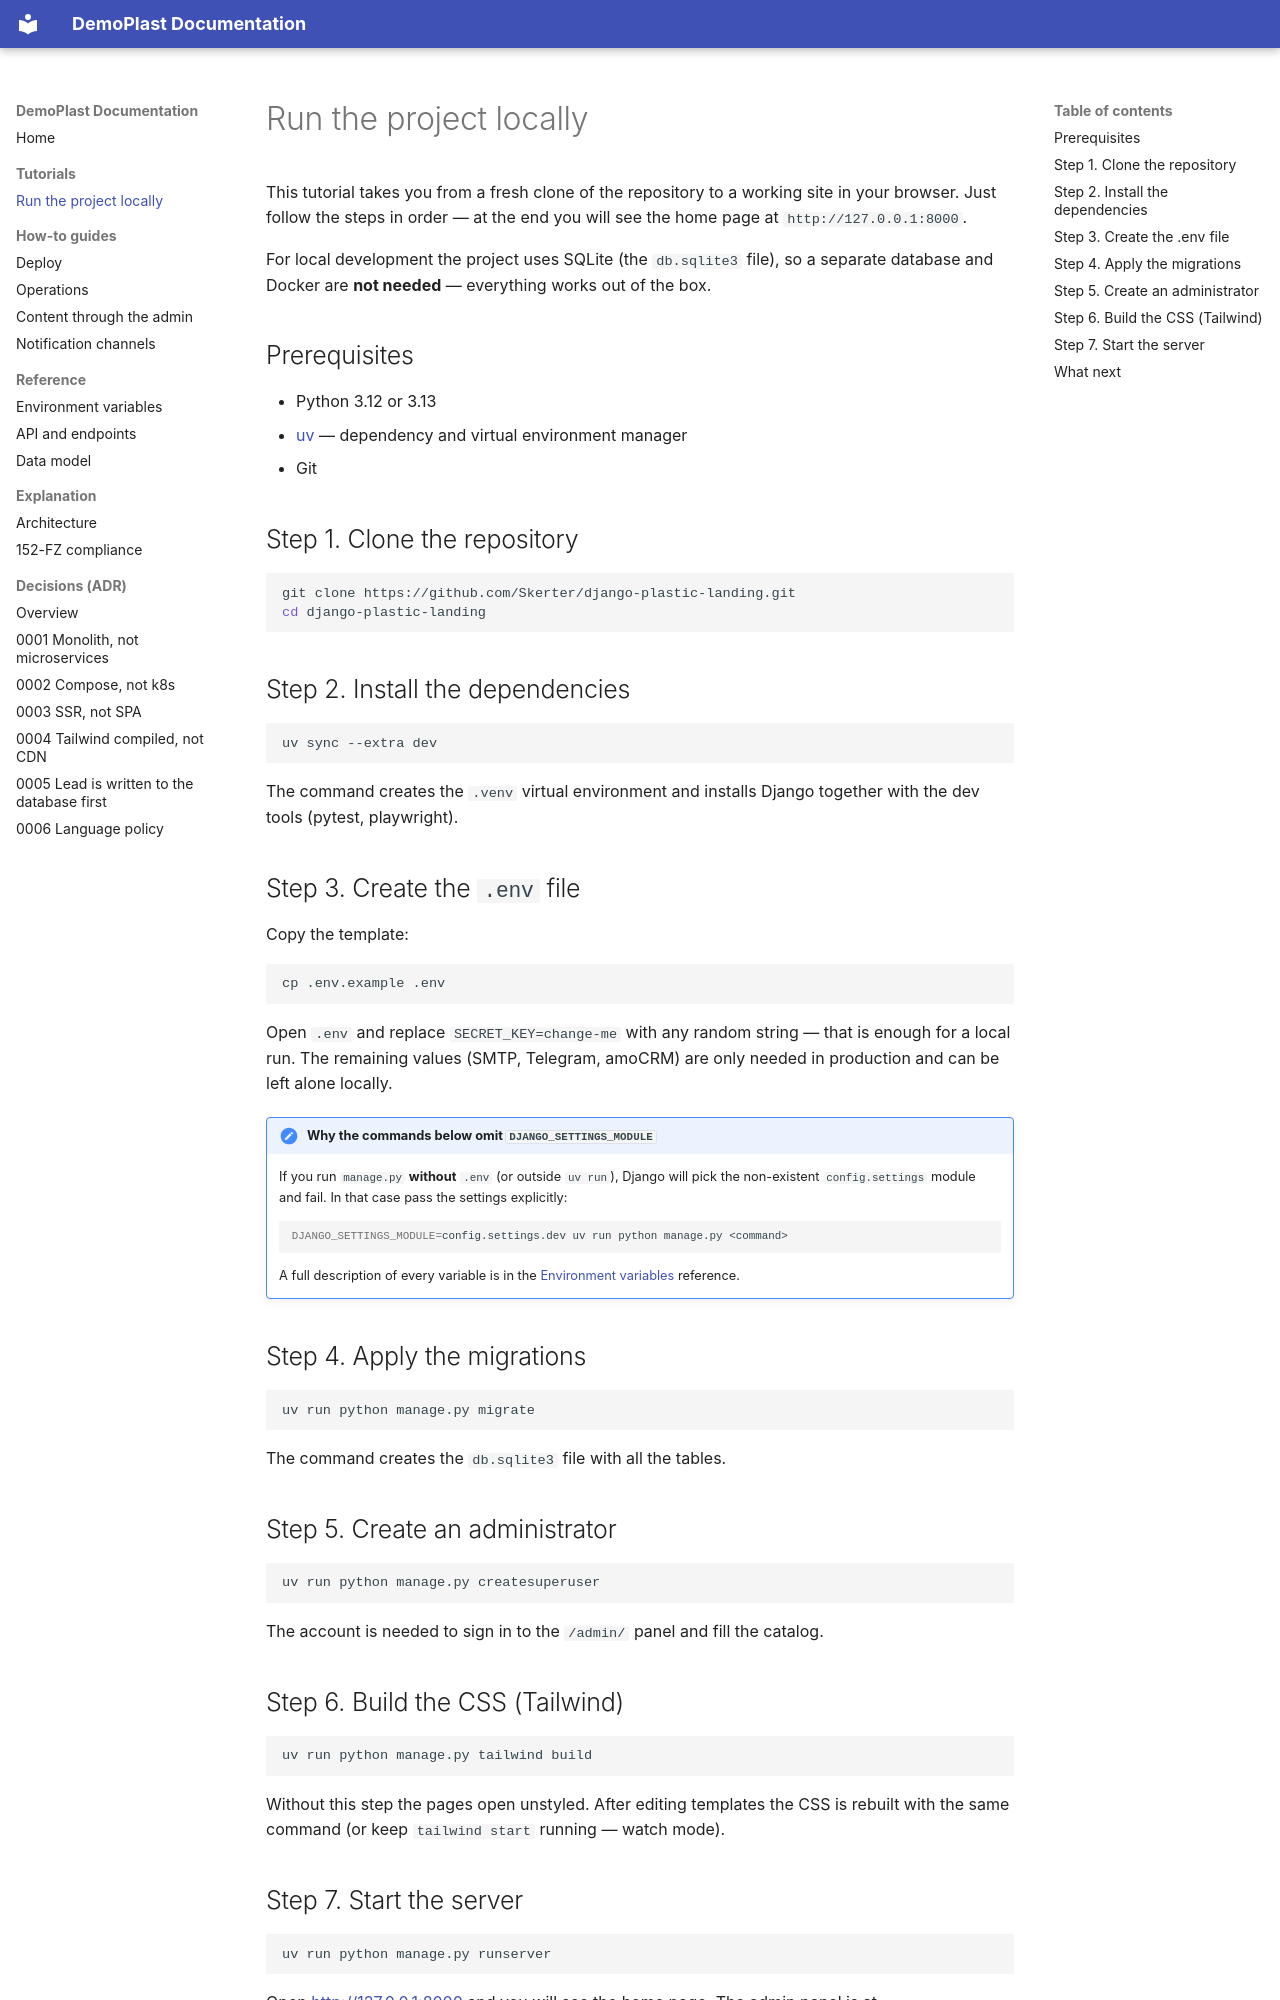

repository: Skerter/django-plastic-landing · page: tutorials/getting-started/index.html · generator: mkdocs

# Run the project locally

This tutorial takes you from a fresh clone of the repository to a working site
in your browser. Just follow the steps in order — at the end you will see the
home page at `http://127.0.0.1:8000`.

For local development the project uses SQLite (the `db.sqlite3` file), so a
separate database and Docker are **not needed** — everything works out of the box.

## Prerequisites

- Python 3.12 or 3.13
- [uv](https://docs.astral.sh/uv/) — dependency and virtual environment manager
- Git

## Step 1. Clone the repository

```bash
git clone https://github.com/Skerter/django-plastic-landing.git
cd django-plastic-landing
```

## Step 2. Install the dependencies

```bash
uv sync --extra dev
```

The command creates the `.venv` virtual environment and installs Django together
with the dev tools (pytest, playwright).

## Step 3. Create the `.env` file

Copy the template:

```bash
cp .env.example .env
```

Open `.env` and replace `SECRET_KEY=change-me` with any random string — that is
enough for a local run. The remaining values (SMTP, Telegram, amoCRM) are only
needed in production and can be left alone locally.

!!! important "Why the commands below omit `DJANGO_SETTINGS_MODULE`"
    If you run `manage.py` **without** `.env` (or outside `uv run`), Django will
    pick the non-existent `config.settings` module and fail. In that case pass
    the settings explicitly:
    ```bash
    DJANGO_SETTINGS_MODULE=config.settings.dev uv run python manage.py <command>
    ```

    A full description of every variable is in the
    [Environment variables](../reference/environment.md) reference.

## Step 4. Apply the migrations

```bash
uv run python manage.py migrate
```

The command creates the `db.sqlite3` file with all the tables.

## Step 5. Create an administrator

```bash
uv run python manage.py createsuperuser
```

The account is needed to sign in to the `/admin/` panel and fill the catalog.

## Step 6. Build the CSS (Tailwind)

```bash
uv run python manage.py tailwind build
```

Without this step the pages open unstyled. After editing templates the CSS is
rebuilt with the same command (or keep `tailwind start` running — watch mode).
